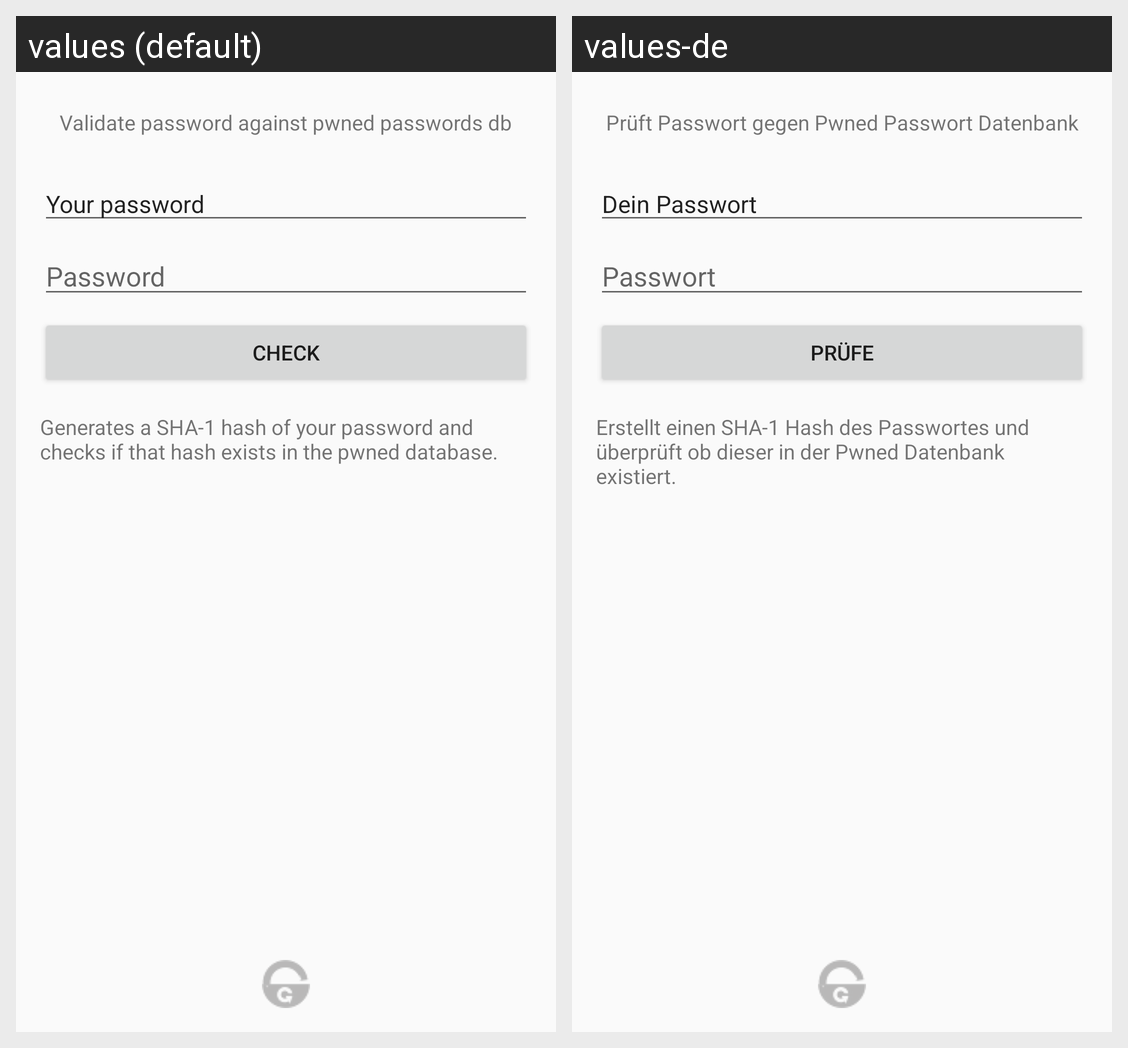

Here is an Android app screen in its default locale and in the app's own translations. Write out the translated-string differences for the strings that appear on this screen.
Android screen res/layout/tab_pwned.xml rendered under 2 locales, left to right: values (default), values-de. Device: Nexus 5 (rendered at 1080×1920; each locale shown at half size, 540×960, under a caption strip naming it); theme AppTheme.
Strings drawn on this screen, with the default value and each locale's value (text and hints the layout hard-codes, and strings that could not be matched under every locale, appear in the picture but are not listed):

t4_button_check_pwned
  values: Check
  values-de: Prüfe

all_tabs_password_field
  values: Password
  values-de: Passwort

t4_et_headline
  values: Your password
  values-de: Dein Passwort

t4_info
  values: Generates a SHA-1 hash of your password and checks if that hash exists in the pwned database.
  values-de: Erstellt einen SHA-1 Hash des Passwortes und überprüft ob dieser in der Pwned Datenbank existiert.

t4_textview_description
  values: Validate password against pwned passwords db
  values-de: Prüft Passwort gegen Pwned Passwort Datenbank
